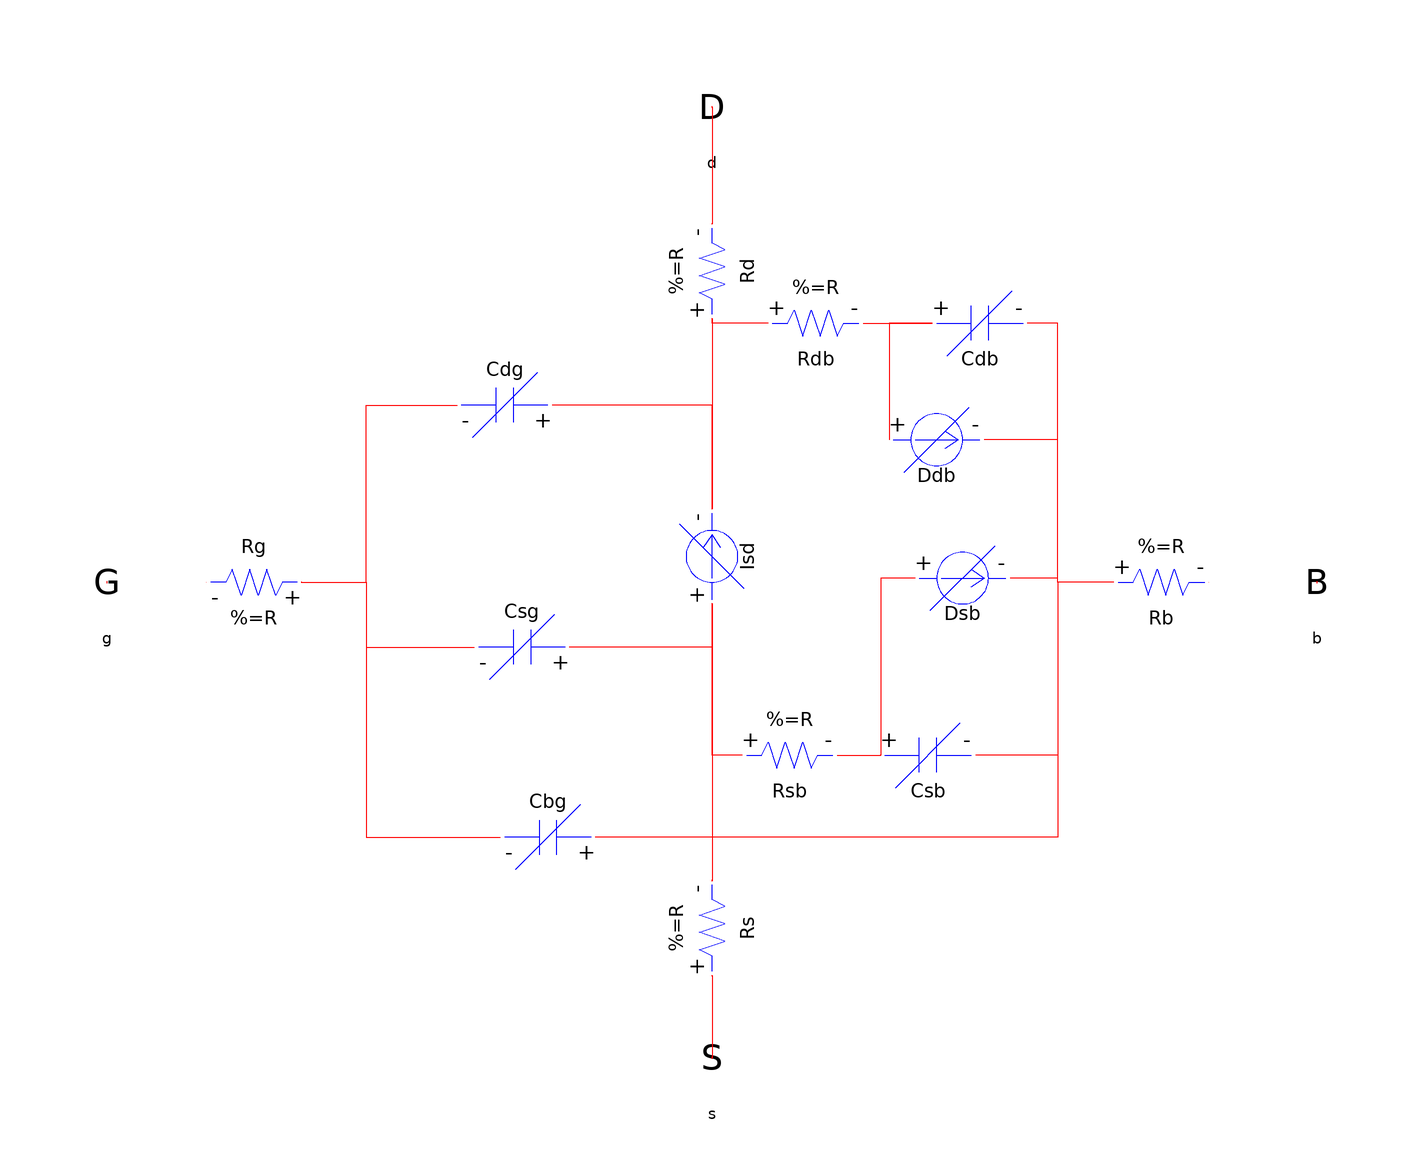

The Modelica model whose source follows is shown above as a component diagram (icons at their Placement, wires along their Line points).

model Spice2MOS1P
    extends INTERFACE.MOSFET;
    extends INIT.Part;
    inner SI.Voltage vsdDC "Source to drain voltage";
    inner SI.Voltage vsgDC "Source to gate voltage";
    inner SI.Voltage vsbDC "Source to bulk voltage";

    inner SI.Voltage vsdTran "Source to drain voltage";
    inner SI.Voltage vsgTran "Source to gate voltage";
    inner SI.Voltage vsbTran "Source to bulk voltage";

    SI.Voltage drain_vAC_mag "Magnitude of AC small-signal drain voltage";
    SI.Voltage drain_vAC_mag_dB
      "Magnitude (dB) of AC small-signal drain voltage";
    nonSI.Angle_deg drain_vAC_phase(start=0)
      "Phase (deg) of AC small-signal drain voltage";

    SI.Voltage source_vAC_mag "Magnitude of AC small-signal source voltage";
    SI.Voltage source_vAC_mag_dB
      "Magnitude (dB) of AC small-signal source voltage";
    nonSI.Angle_deg source_vAC_phase(start=0)
      "Phase (deg) of drain AC small-signal source voltage";

    SI.Voltage bulk_vAC_mag "Magnitude of AC small-signal bulk voltage";
    SI.Voltage bulk_vAC_mag_dB "Magnitude (dB) of AC small-signal bulk voltage";
    nonSI.Angle_deg bulk_vAC_phase(start=0)
      "Phase (deg) of AC small-signal bulk voltage";

    SI.Voltage gate_vAC_mag "Magnitude of AC small-signal gate voltage";
    SI.Voltage gate_vAC_mag_dB "Magnitude (dB) of AC small-signal gate voltage";
    nonSI.Angle_deg gate_vAC_phase(start=0)
      "Phase (deg) of AC small-signal gate voltage";

    SI.Current drain_iAC_mag "Magnitude of AC small-signal drain current";
    SI.Current drain_iAC_mag_dB
      "Magnitude (dB) of AC small-signal drain current";
    nonSI.Angle_deg drain_iAC_phase(start=0)
      "Phase (deg) of AC small-signal drain current";

    SI.Current source_iAC_mag "Magnitude of AC small-signal source current";
    SI.Current source_iAC_mag_dB
      "Magnitude (dB) of AC small-signal source current";
    nonSI.Angle_deg source_iAC_phase(start=0)
      "Phase (deg) of drain AC small-signal source current";

    SI.Current bulk_iAC_mag "Magnitude of AC small-signal bulk current";
    SI.Current bulk_iAC_mag_dB "Magnitude (dB) of AC small-signal bulk current";
    nonSI.Angle_deg bulk_iAC_phase(start=0)
      "Phase (deg) of AC small-signal bulk current";

    SI.Current gate_iAC_mag "Magnitude of AC small-signal gate current";
    SI.Current gate_iAC_mag_dB "Magnitude (dB) of AC small-signal gate current";
    nonSI.Angle_deg gate_iAC_phase(start=0)
      "Phase (deg) of AC small-signal gate current";

    parameter Boolean HIDDEN_COMPONENT=false "Enable or disable log";

    parameter SI.Area AD=1e-8 "drain difussion area";
    parameter SI.Area AS=1e-8 "Source difussion area";
    parameter Real CGBO=2e-10 "Gate-bulk overlap capacitance per meter [F/m]";
    parameter Real CGDO=4e-11 "Gate-drain overlap capacitance per meter [F/m]";
    parameter Real CGSO=4e-11 "Gate-source overlap capacitance per meter [F/m]";
    parameter Real CJ=2e-4
      "Capacitance at zero-bias voltage per squere meter of area [F/m2]";
    parameter Real CJSW=1e-9
      "Capacitance at zero-bias voltage per meter of perimeter [F/m]";
    parameter Real FC=0.5 "Substrate-junction forward-bias coefficient";
    parameter Real GAMMA=0.526 "Body-effect parameter [V0.5]";
    parameter SI.Current IS=1e-14 "Reverse saturation current at 300K";
    parameter Real KP=27.6e-6 "Transconductance parameter [A/V2]";
    parameter SI.Length L=100e-6 "Gate length";
    parameter Real LAMBDA=0.00 "Channel-length modulation [V-1]";
    parameter SI.Length LD=0.8e-6 "Lateral diffusion";
    parameter Real MJ=0.5 "Bulk junction capacitnce grading coefficient";
    parameter Real MJSW=0.33 "Perimeter capacitance grading coefficient";
    parameter SI.Length PD=4e-4 "drain difussion perimeter";
    parameter SI.Length PS=4e-4 "source difussion perimeter";
    parameter SI.Voltage PB=0.75 "Junction potencial";
    parameter SI.Voltage PHI=0.65 "Surface inversion potencial";
    parameter SI.Resistance RD=10 "Drain ohmic resistance";
    parameter SI.Resistance RS=10 "Source ohmic resistance";
    parameter SI.Resistance RB=10 "Bulk ohmic resistance";
    parameter SI.Resistance RG=10 "Gate ohmic resistance";
    parameter SI.Length TOX=1e-7 "Gate oxide thickness";
    parameter SI.Voltage VTO=-1 "Zero-bias threshold voltage";
    parameter SI.Length W=100e-6 "Gate width";

    constant Real EPSR=3.9 "Dielectric constant of the oxide";

    parameter SI.Resistance RSB=1e-4 "Source-Bulk junction resistance";
    parameter SI.Resistance RDB=1e-4 "Drain-Bulk junction resistance";

  protected
    inner SI.Voltage vthDC "Threshold voltage";
    inner SI.Voltage vsdDCSgn "Source-pin to drain-pin voltage";

    inner SI.Voltage vsdTranSgn "Source-pin to drain-pin voltage";
    inner SI.Voltage vthTran "Threshold voltage";

    inner SI.Voltage gate_vAC_Re;
    inner SI.Voltage gate_vAC_Im;
    inner SI.Voltage bulk_vAC_Re;
    inner SI.Voltage bulk_vAC_Im;

    // --------------------
    // Drain-Source current
    // --------------------
    SPICE2_MOS1P.Isd Isd(
      VTO=VTO,
      GAMMA=GAMMA,
      PHI=PHI,
      KP=KP,
      W=W,
      L=L,
      LD=LD,
      LAMBDA=LAMBDA) annotation (extent=[-10, -4; 10, 16], rotation=90);
    // --------------------
    // Source-Bulk junction
    // --------------------
    SPICE2_MOS1P.Idiode Dsb(IS=IS)
      annotation (extent=[48, -9; 68, 11], rotation=0);
    SPICE2_MOS1P.Cdiode Csb(
      CJ=CJ,
      CJSW=CJSW,
      MJ=MJ,
      MJSW=MJSW,
      FC=FC,
      PB=PB,
      P=PS,
      A=AS) annotation (extent=[40, -50; 60, -30], rotation=0);
    // -------------------
    // Drain-Bulk junction
    // -------------------
    SPICE2_MOS1P.Idiode Ddb(IS=IS)
      annotation (extent=[42, 23; 62, 43], rotation=0);
    SPICE2_MOS1P.Cdiode Cdb(
      CJ=CJ,
      CJSW=CJSW,
      MJ=MJ,
      MJSW=MJSW,
      FC=FC,
      PB=PB,
      P=PD,
      A=AD) annotation (extent=[52, 50; 72, 70], rotation=0);
    // ----------------
    // Gate capacitance
    // ----------------
    SPICE2_MOS1P.Cdg Cdg(
      PHI=PHI,
      LD=LD,
      W=W,
      L=L,
      TOX=TOX,
      EPSR=EPSR,
      CGDO=CGDO,
      CGSO=CGSO,
      sourceGatePinsC=false)
      annotation (extent=[-58, 31; -38, 51], rotation=180);
    SPICE2_MOS1P.Cdg Csg(
      PHI=PHI,
      LD=LD,
      W=W,
      L=L,
      TOX=TOX,
      EPSR=EPSR,
      CGDO=CGDO,
      CGSO=CGSO,
      sourceGatePinsC=true)
      annotation (extent=[-54, -25; -34, -5], rotation=180);
    SPICE2_MOS1P.Cbg Cbg(
      PHI=PHI,
      LD=LD,
      W=W,
      L=L,
      TOX=TOX,
      EPSR=EPSR,
      CGBO=CGBO) annotation (extent=[-48, -69; -28, -49], rotation=180);
    // ---------------
    // Drain resistors
    // ---------------
    Rbreak Rs(R=RS, HIDDEN_COMPONENT=true)
      annotation (extent=[-10, -90; 10, -70], rotation=90);
    Rbreak Rd(R=RD, HIDDEN_COMPONENT=true)
      annotation (extent=[-10, 62; 10, 82], rotation=90);

    // -------------
    // Gate resistor
    // -------------
    Rbreak Rg(R=RG, HIDDEN_COMPONENT=true)
      annotation (extent=[-116, -10; -96, 10], rotation=180);

    // -------------
    // Bulk resistor
    // -------------
    Rbreak Rb(R=RB, HIDDEN_COMPONENT=true)
      annotation (extent=[94, -10; 114, 10], rotation=0);
    Rbreak Rsb(HIDDEN_COMPONENT=true, R=RSB)
      annotation (extent=[8, -50; 28, -30]);
    Rbreak Rdb(HIDDEN_COMPONENT=true, R=RDB)
      annotation (extent=[14, 50; 34, 70]);
  equation

    //----------------------------------
    //Source-bulk junction: to avoid SSE
    //----------------------------------
    Dsb.vDiodeTran = Csb.vTran;

    //----------------------------------
    //Drain-bulk junction: to avoid SSE
    //----------------------------------
    Ddb.vDiodeTran = Cdb.vTran;

    // -----------------
    // Threshold voltage
    // -----------------  -vsbDC
    vthDC = (VTO - GAMMA*(sqrt(abs(PHI - vsbDC)) - sqrt(PHI)));
    vthTran = (VTO - GAMMA*(sqrt(abs(PHI - vsbTran)) - sqrt(PHI)));

    // ---
    // Vsd
    // ---
    vsdDC = noEvent((abs(Isd.vDC)));
    vsdDCSgn = Isd.vDC;

    vsdTran = noEvent(abs(Csg.vTran - Cdg.vTran));
    vsdTranSgn = Csg.vTran - Cdg.vTran;

    // ---
    // Vgs
    // ---
    vsgDC = max({Csg.vDC,Cdg.vDC});
    vsgTran = max({Csg.vTran,Cdg.vTran});

    // ---
    // Vbs
    // ---
    vsbDC = max({Csb.vDC,Cdb.vDC});
    vsbTran = max({Csb.vTran,Cdb.vTran});

    // ------------------------------------
    // Gate & bulk AC small-signal voltages
    // ------------------------------------
    gate_vAC_Re = g.vAC_Re;
    gate_vAC_Im = g.vAC_Im;
    bulk_vAC_Re = b.vAC_Re;
    bulk_vAC_Im = b.vAC_Im;

    (drain_vAC_mag,drain_vAC_phase) = Rect2Polar({d.vAC_Re,d.vAC_Im});
    drain_vAC_mag_dB = Decibels(drain_vAC_mag);

    (drain_iAC_mag,drain_iAC_phase) = Rect2Polar({d.iAC_Re,d.iAC_Im});
    drain_iAC_mag_dB = Decibels(drain_iAC_mag);

    (source_vAC_mag,source_vAC_phase) = Rect2Polar({s.vAC_Re,s.vAC_Im});
    source_vAC_mag_dB = Decibels(source_vAC_mag);

    (source_iAC_mag,source_iAC_phase) = Rect2Polar({s.iAC_Re,s.iAC_Im});
    source_iAC_mag_dB = Decibels(source_iAC_mag);

    (bulk_vAC_mag,bulk_vAC_phase) = Rect2Polar({b.vAC_Re,b.vAC_Im});
    bulk_vAC_mag_dB = Decibels(bulk_vAC_mag);

    (bulk_iAC_mag,bulk_iAC_phase) = Rect2Polar({b.iAC_Re,b.iAC_Im});
    bulk_iAC_mag_dB = Decibels(bulk_iAC_mag);

    (gate_vAC_mag,gate_vAC_phase) = Rect2Polar({g.vAC_Re,g.vAC_Im});
    gate_vAC_mag_dB = Decibels(gate_vAC_mag);

    (gate_iAC_mag,gate_iAC_phase) = Rect2Polar({g.iAC_Re,g.iAC_Im});
    gate_iAC_mag_dB = Decibels(gate_iAC_mag);

    when ctrl_log_DC and ((HIDDEN_COMPONENT == false) or (LOG_RESULTS == 2 and
        HIDDEN_COMPONENT == true)) then
      LogVariable(g.vDC);
      LogVariable(d.vDC);
      LogVariable(s.vDC);
      LogVariable(b.vDC);
    end when;
    when ctrl_log_DC and ((HIDDEN_COMPONENT == false and LOG_RESULTS > 0) or (
        HIDDEN_COMPONENT == true and LOG_RESULTS == 2)) then
      LogVariable(vsdDC);
      LogVariable(vsbDC);
      LogVariable(vsgDC);
    end when;

    // ---------------------
    // Component connections
    // ---------------------
    connect(d, Rd.n)
      annotation (points=[0, 110; 0, 83; 6.73533e-016, 83], style(color=1));
    connect(Rd.p, Isd.n) annotation (points=[-6.73533e-016, 61; -6.73533e-016,
          49; 4.94602e-022, 49; 4.94602e-022, 37; 6.73533e-016, 37;
          6.73533e-016, 17], style(color=1));
    connect(Isd.p, Rs.n) annotation (points=[-6.73533e-016, -5; -6.73533e-016,
          -20.75; 4.94602e-022, -20.75; 4.94602e-022, -36.5; 6.73533e-016,
          -36.5; 6.73533e-016, -69], style(color=1));
    connect(Rs.p, s) annotation (points=[-6.73533e-016, -91; -6.73533e-016,
          -98.25; 0, -98.25; 0, -110], style(color=1));

    connect(Rg.p, Cdg.n) annotation (points=[-95, -1.34707e-015; -80,
          -1.34707e-015; -80, 41; -59, 41], style(color=1));
    connect(Rg.p, Csg.n) annotation (points=[-95, -1.34707e-015; -80,
          -1.34707e-015; -80, -15; -55, -15], style(color=1));
    connect(Rg.p, Cbg.n) annotation (points=[-95, -1.34707e-015; -80,
          -1.34707e-015; -80, -59; -49, -59], style(color=1));
    connect(Rg.n, g);

    connect(Rb.p, Dsb.n)
      annotation (points=[93, 0; 80, 0; 80, 1; 69, 1], style(color=1));
    connect(Rb.p, Csb.n)
      annotation (points=[93, 0; 80, 0; 80, -40; 61, -40], style(color=1));
    connect(Rb.p, Ddb.n)
      annotation (points=[93, 0; 80, 0; 80, 33; 63, 33], style(color=1));
    connect(Rb.p, Cdb.n)
      annotation (points=[93, 0; 80, 0; 80, 60; 73, 60], style(color=1));
    connect(Rb.p, Cbg.p)
      annotation (points=[93, 0; 80, 0; 80, -59; -27, -59], style(color=1));
    connect(b, Rb.n);

    connect(Isd.p, Csg.p) annotation (points=[-6.73533e-016, -5; -6.73533e-016,
           -15; -33, -15], style(color=1));

    connect(Isd.n, Cdg.p) annotation (points=[6.73533e-016, 17; 6.73533e-016,
          41; -37, 41], style(color=1));

    connect(Rsb.n, Csb.p)
      annotation (points=[29, -40; 39, -40], style(color=1));
    connect(Rsb.p, Isd.p) annotation (points=[7, -40; -6.73533e-016, -40;
          -6.73533e-016, -5], style(color=1));
    connect(Rdb.n, Cdb.p) annotation (points=[35, 60; 51, 60], style(color=1));
    connect(Rdb.p, Rd.p) annotation (points=[13, 60; -6.73533e-016, 60;
          -6.73533e-016, 61], style(color=1));
    connect(Cdb.p, Ddb.p)
      annotation (points=[51, 60; 41, 60; 41, 33], style(color=1));
    connect(Dsb.p, Csb.p)
      annotation (points=[47, 1; 39, 1; 39, -40], style(color=1));
    annotation (
      Coordsys(extent=[-130, -100; 130, 100]),
      Documentation(info=""),
      Icon(
        Text(
          extent=[0, -100; 100, 0],
          string="%name",
          style(color=0)),
        Text(
          extent=[-160, 100; 160, 140],
          string="%=W",
          style(color=0)),
        Text(
          extent=[-160, 60; 160, 100],
          string="%=L",
          style(color=0)),
        Line(points=[-80, 0; -60, 0], style(thickness=1, color=3)),
        Line(points=[0, 80; 0, 50], style(thickness=1, color=3)),
        Line(points=[0, -80; 0, -50], style(thickness=1, color=3)),
        Line(points=[-40, 0; 80, 0], style(thickness=1, color=3)),
        Line(points=[-40, 50; 0, 50], style(thickness=1, color=3)),
        Line(points=[-40, 70; -40, -70], style(thickness=1, color=3)),
        Line(points=[-60, 40; -60, -40], style(thickness=1, color=3)),
        Line(points=[-100, 0; -80, 0], style(thickness=1, color=3)),
        Line(points=[0, 100; 0, 80], style(thickness=1, color=3)),
        Line(points=[0, -100; 0, -80], style(thickness=1, color=3)),
        Line(points=[80, 0; 100, 0], style(thickness=1, color=3)),
        Polygon(points=[-11, -42; -11, -58; -32, -50; -11, -42], style(
              fillPattern=1)),
        Line(points=[0, -50; -40, -50], style(fillPattern=1))),
      Diagram(
        Text(
          extent=[-145, -5; -135, 5],
          string="G",
          style(color=0)),
        Text(
          extent=[-5, 105; 5, 115],
          string="D",
          style(color=0)),
        Text(
          extent=[-5, -115; 5, -105],
          string="S",
          style(color=0)),
        Text(
          extent=[135, -5; 145, 5],
          string="B",
          style(color=0))));

  end Spice2MOS1P;